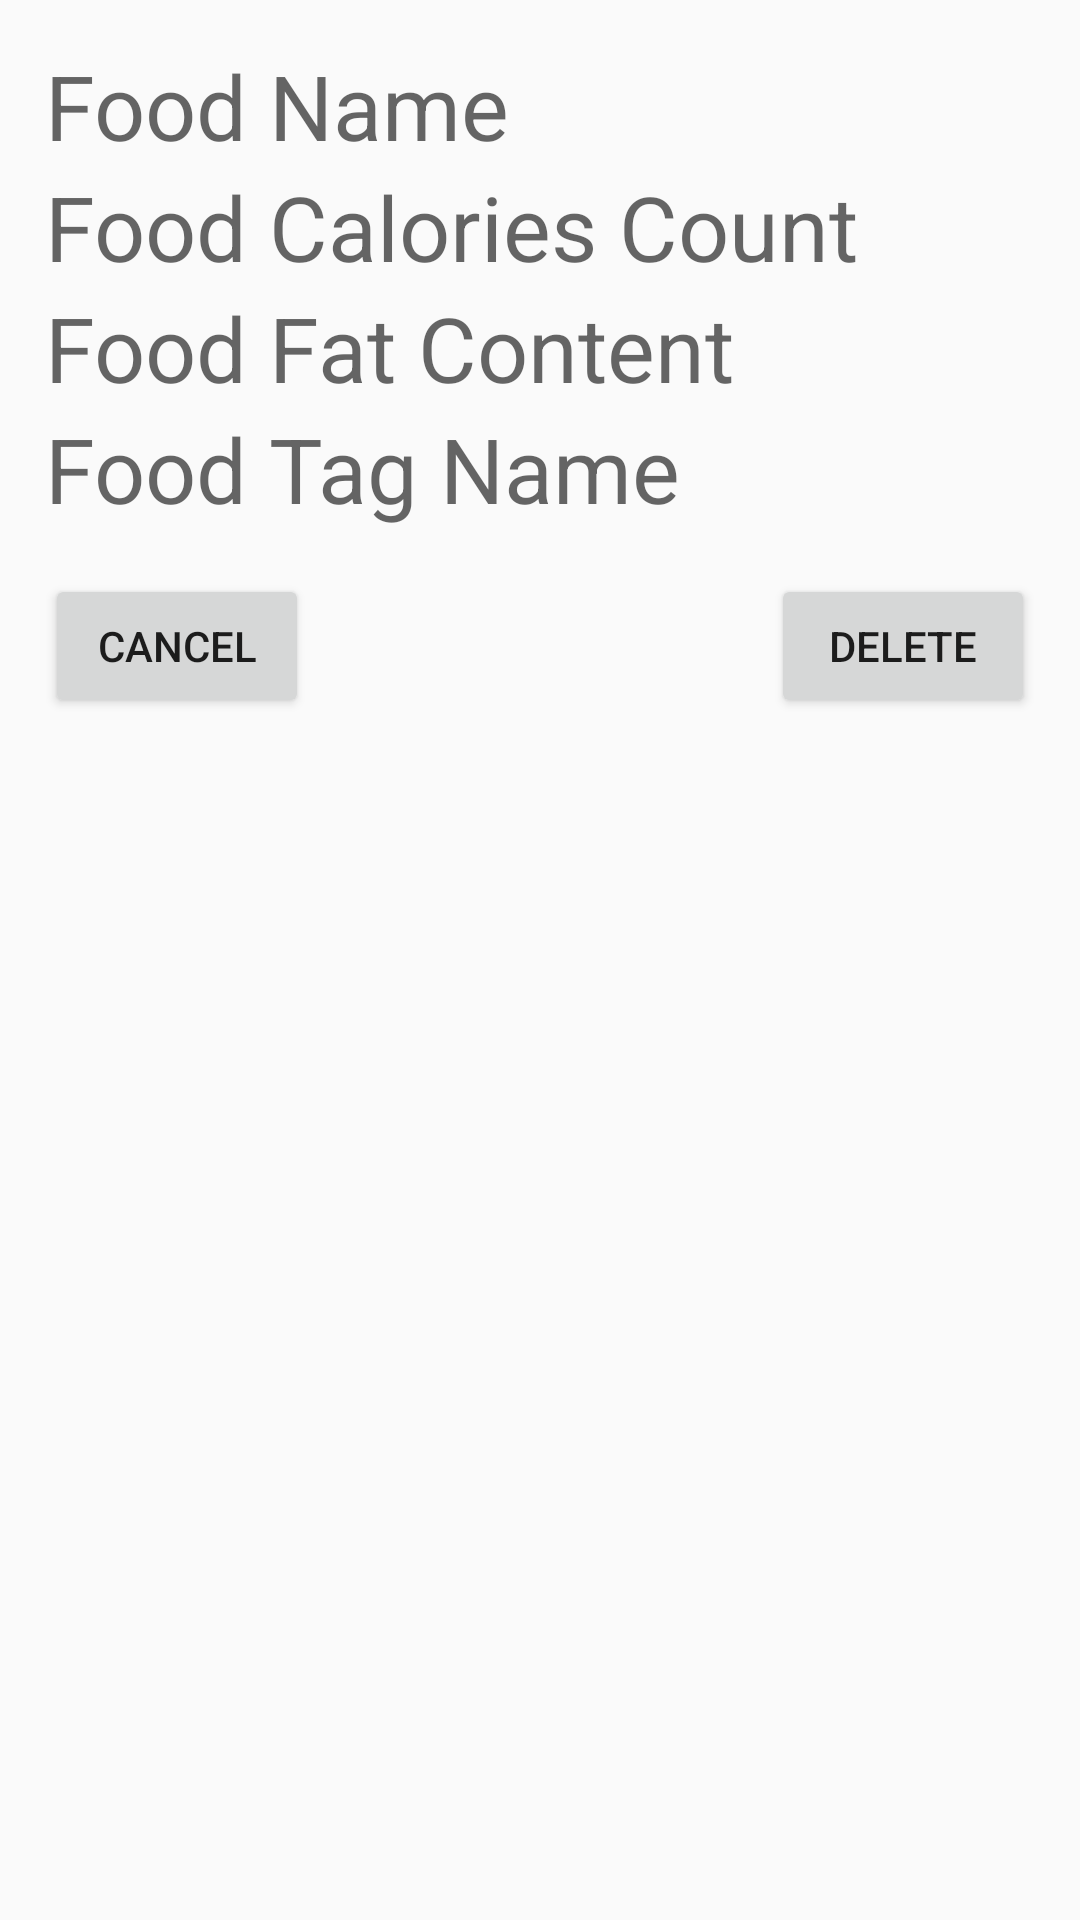

Produce the Android XML layout that renders to this screen, including the resource entries it uses.
<!-- AndroidManifest.xml: application theme AppTheme -->
<!-- res/layout/activity_food_details.xml -->
<?xml version="1.0" encoding="utf-8"?>
<RelativeLayout
        xmlns:android="http://schemas.android.com/apk/res/android"
        xmlns:tools="http://schemas.android.com/tools"
        xmlns:app="http://schemas.android.com/apk/res-auto"
        android:layout_width="match_parent"
        android:layout_height="match_parent"
        tools:context=".FoodDetails"
        android:padding="15dp">

    <TextView
            android:id="@+id/foodNameDetails"
            android:layout_width="match_parent"
            android:layout_height="wrap_content"
            android:textSize="30dp"
            android:hint="@string/food_details_textHint_FoodName"/>

    <TextView
            android:id="@+id/foodCaloriesContent"
            android:layout_width="match_parent"
            android:layout_height="wrap_content"
            android:textSize="30dp"
            android:layout_below="@id/foodNameDetails"
            android:hint="@string/food_details_textHint_calories"/>

    <TextView
            android:id="@+id/foodFatContent"
            android:layout_width="match_parent"
            android:layout_height="wrap_content"
            android:layout_below="@id/foodCaloriesContent"
            android:textSize="30dp"
            android:hint="@string/food_details_textHint_fat"/>

    <TextView
            android:id="@+id/foodTagDetails"
            android:layout_width="match_parent"
            android:layout_height="wrap_content"
            android:layout_below="@id/foodFatContent"
            android:textSize="30dp"
            android:hint="@string/food_details_texthint_tagName"/>

    <Button
            android:id="@+id/foodDelBtn"
            android:layout_width="wrap_content"
            android:layout_height="wrap_content"
            android:text="@string/food_details_delete"
            android:layout_alignParentEnd="true"
            android:layout_below="@+id/foodTagDetails"
            android:layout_marginTop="15dp"/>

    <Button
            android:id="@+id/foodCancelBtn"
            android:layout_width="wrap_content"
            android:layout_height="wrap_content"
            android:text="@string/food_details_cancel"
            android:layout_alignParentStart="true"
            android:layout_below="@+id/foodTagDetails"
            android:layout_marginTop="15dp"/>

</RelativeLayout>
<!-- resources referenced by this layout -->
<resources>
  <string name="food_details_cancel">Cancel</string>
  <string name="food_details_delete">Delete</string>
  <string name="food_details_textHint_FoodName">Food Name</string>
  <string name="food_details_textHint_calories">Food Calories Count</string>
  <string name="food_details_textHint_fat">Food Fat Content</string>
  <string name="food_details_texthint_tagName">Food Tag Name</string>
  <style name="AppTheme" parent="Theme.AppCompat.Light.NoActionBar">
          
          <item name="colorPrimary">@color/colorLight</item>
          <item name="colorPrimaryDark">@color/colorPrimaryDark</item>
          <item name="colorAccent">@color/colorAccent</item>
  
          
          <item name="android:windowActionBar">false</item>
          <item name="android:windowNoTitle">true</item>
          <item name="android:statusBarColor">@color/colorAccent</item>
  
      </style>
  <color name="colorLight">#D88AA7</color>
  <color name="colorPrimaryDark">#00574B</color>
  <color name="colorAccent">#D81B60</color>
</resources>
